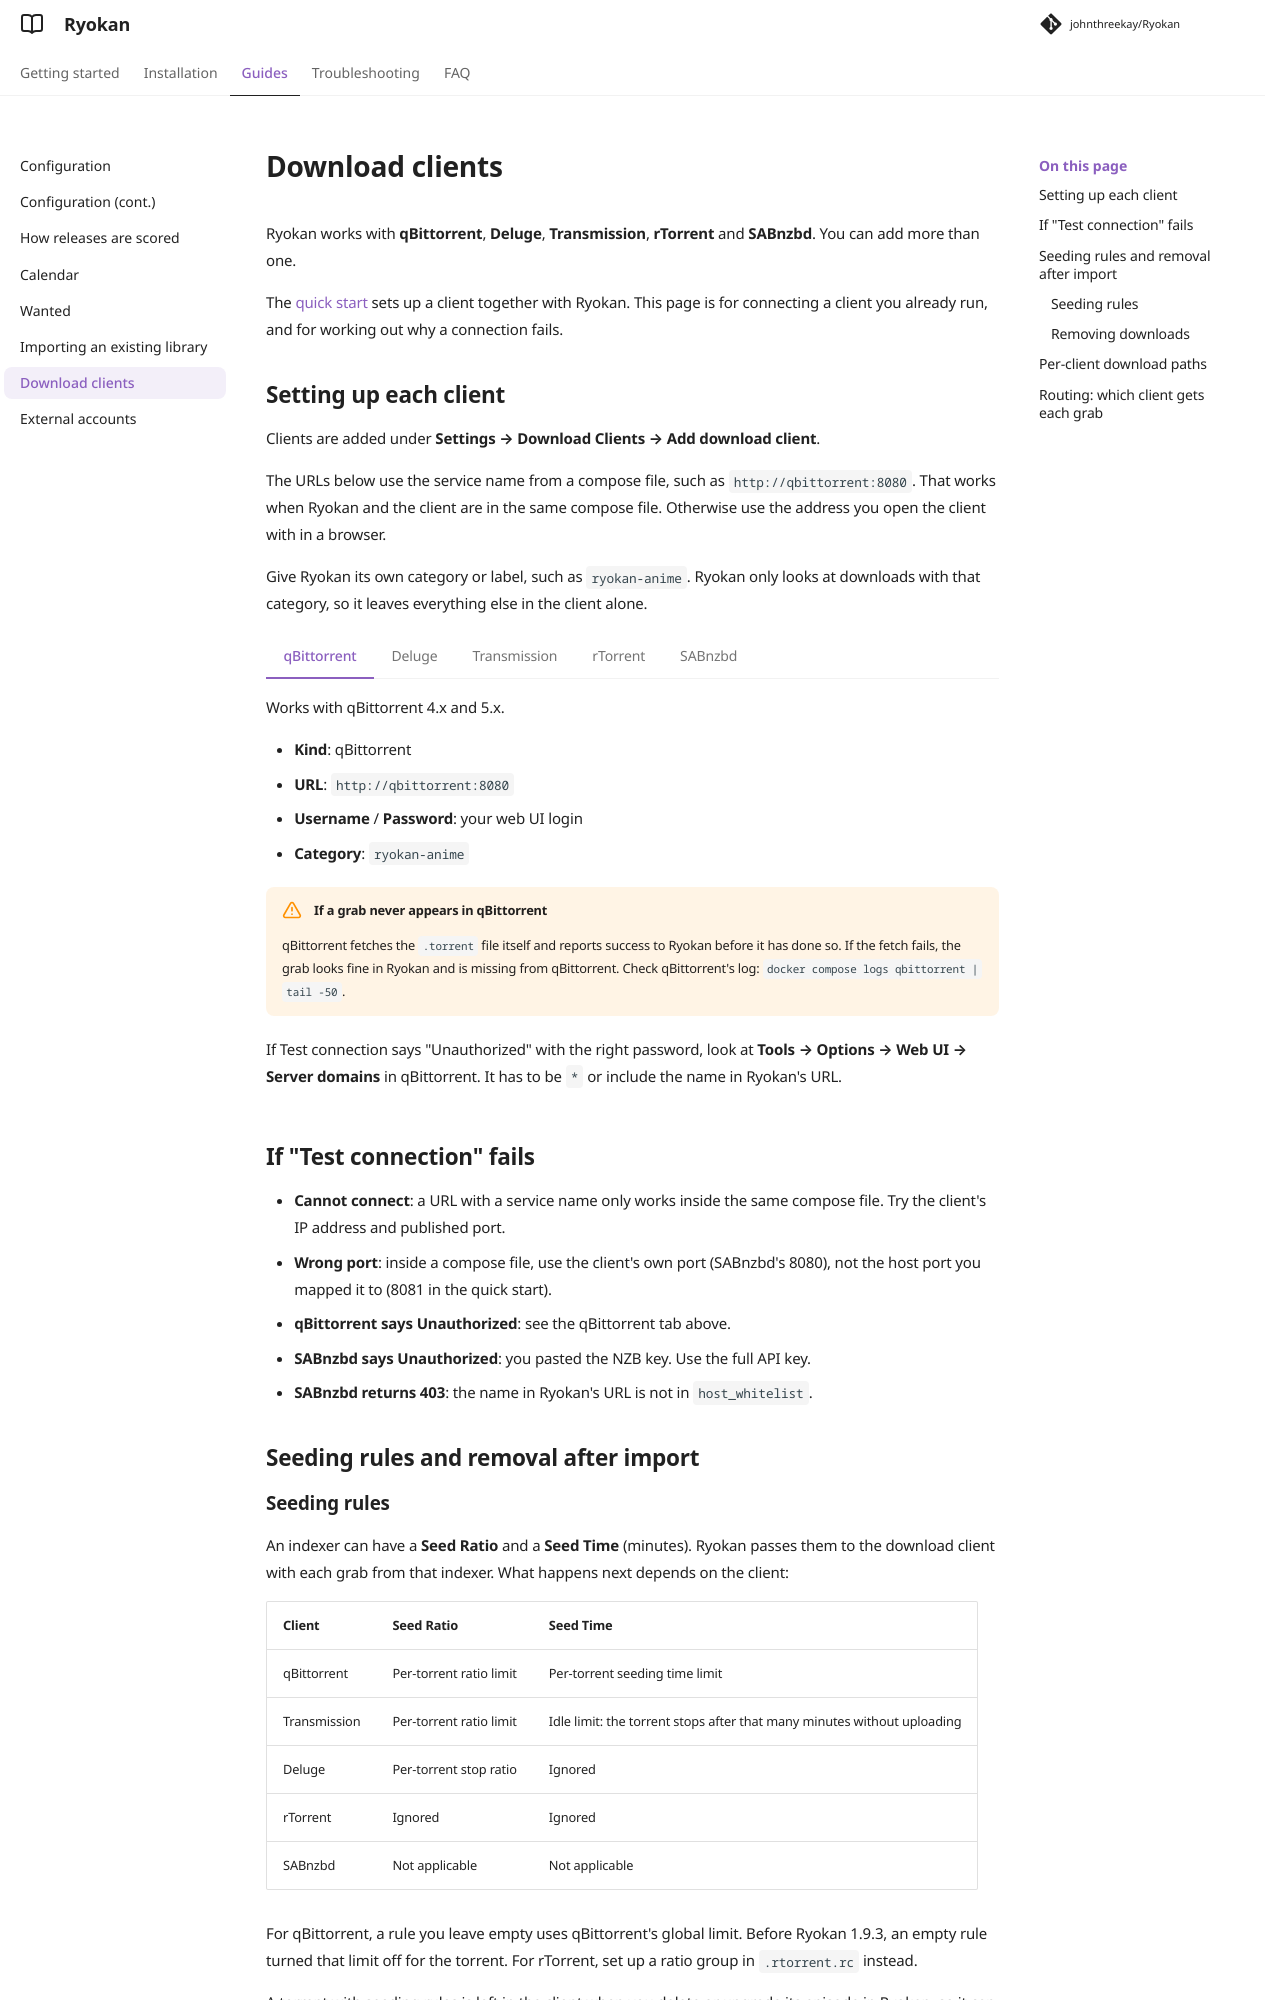

repository: johnthreekay/Ryokan · page: docs/download-clients/index.html · generator: mkdocs

# Download clients

Ryokan works with **qBittorrent**, **Deluge**, **Transmission**, **rTorrent** and **SABnzbd**. You can add more than one.

The [quick start](quick-start.md) sets up a client together with Ryokan. This page is for connecting a client you already run, and for working out why a connection fails.

## Setting up each client

Clients are added under **Settings → Download Clients → Add download client**.

The URLs below use the service name from a compose file, such as `http://qbittorrent:8080`. That works when Ryokan and the client are in the same compose file. Otherwise use the address you open the client with in a browser.

Give Ryokan its own category or label, such as `ryokan-anime`. Ryokan only looks at downloads with that category, so it leaves everything else in the client alone.

=== "qBittorrent"

    Works with qBittorrent 4.x and 5.x.

    - **Kind**: qBittorrent
    - **URL**: `http://qbittorrent:8080`
    - **Username** / **Password**: your web UI login
    - **Category**: `ryokan-anime`

    !!! warning "If a grab never appears in qBittorrent"
        qBittorrent fetches the `.torrent` file itself and reports success to Ryokan before it has done so. If the fetch fails, the grab looks fine in Ryokan and is missing from qBittorrent. Check qBittorrent's log: `docker compose logs qbittorrent | tail -50`.

    If Test connection says "Unauthorized" with the right password, look at **Tools → Options → Web UI → Server domains** in qBittorrent. It has to be `*` or include the name in Ryokan's URL.

=== "Deluge"

    Set a web UI password first. The default is `deluge`.

    - **Kind**: Deluge
    - **URL**: `http://deluge:8112`
    - **Password**: the web UI password
    - **Label**: `ryokan-anime`

    Ryokan turns on Deluge's Label plugin the first time it connects. If Test connection fails with "Unknown method", click it again.

    !!! info "Two-step connect"
        Logging in to Deluge's web UI does not connect it to the Deluge daemon. That is a second step, and until it happens every request fails with "Unknown method". Ryokan does both steps when you click Test connection. If the errors come back later, the daemon has probably restarted. Click Test connection again.

=== "Transmission"

    Set a username and password. The linuxserver image takes them from the `USER` and `PASS` environment variables. Without them, anyone who can reach Transmission can control it.

    - **Kind**: Transmission
    - **URL**: `http://transmission:9091`
    - **Username** / **Password**: your `USER` and `PASS`
    - **Label**: `ryokan-anime`

    Labels need Transmission 4.x. On 3.x and earlier, Ryokan tells its torrents apart by their save folder instead.

    !!! info "Session IDs"
        Transmission requires a session ID with every request and issues a new one when it restarts. Ryokan fetches it and retries by itself, so a restart of Transmission needs nothing from you.

=== "rTorrent"

    Use the `crazymax/rtorrent-rutorrent` image. Set a password first: the [Quick start](quick-start.md) shows the command when you pick rTorrent.

    - **Kind**: rTorrent
    - **URL**: `http://rutorrent:8000/RPC2`
    - **Username** / **Password**: the login from `rpc.htpasswd`. Leave both blank if you did not set one.
    - **Label**: `ryokan-anime`

    !!! warning "Give each torrent its own folder"
        When Ryokan removes a torrent from rTorrent it also deletes the torrent's files, because rTorrent does not. If rTorrent saves every torrent straight into one shared folder, check that setup before you let Ryokan remove downloads.

    A magnet link without trackers can take up to a minute to start in rTorrent.

=== "SABnzbd"

    1. Copy the API key from **Config → General → Security**. Use the full API key, not the NZB key.
    2. Add `sabnzbd`, or whatever name is in Ryokan's URL, to **Config → Special → host_whitelist**. Save and restart SABnzbd. Without this, Test connection fails with a 403.

    - **Kind**: SABnzbd
    - **URL**: `http://sabnzbd:8080`. This is SABnzbd's own port, not the host port you may have mapped it to.
    - **API Key**: the full API key
    - **Category**: `ryokan-anime`. Ryokan creates it in SABnzbd when you click Test connection.

    SABnzbd always downloads a whole release. Ryokan then imports the files it wants and ignores the rest.

    If downloads disappear from Ryokan but are still running in SABnzbd, see [Troubleshooting](troubleshooting.md#sab-downloads-disappear-from-ryokan-but-still-download-in-sab).
